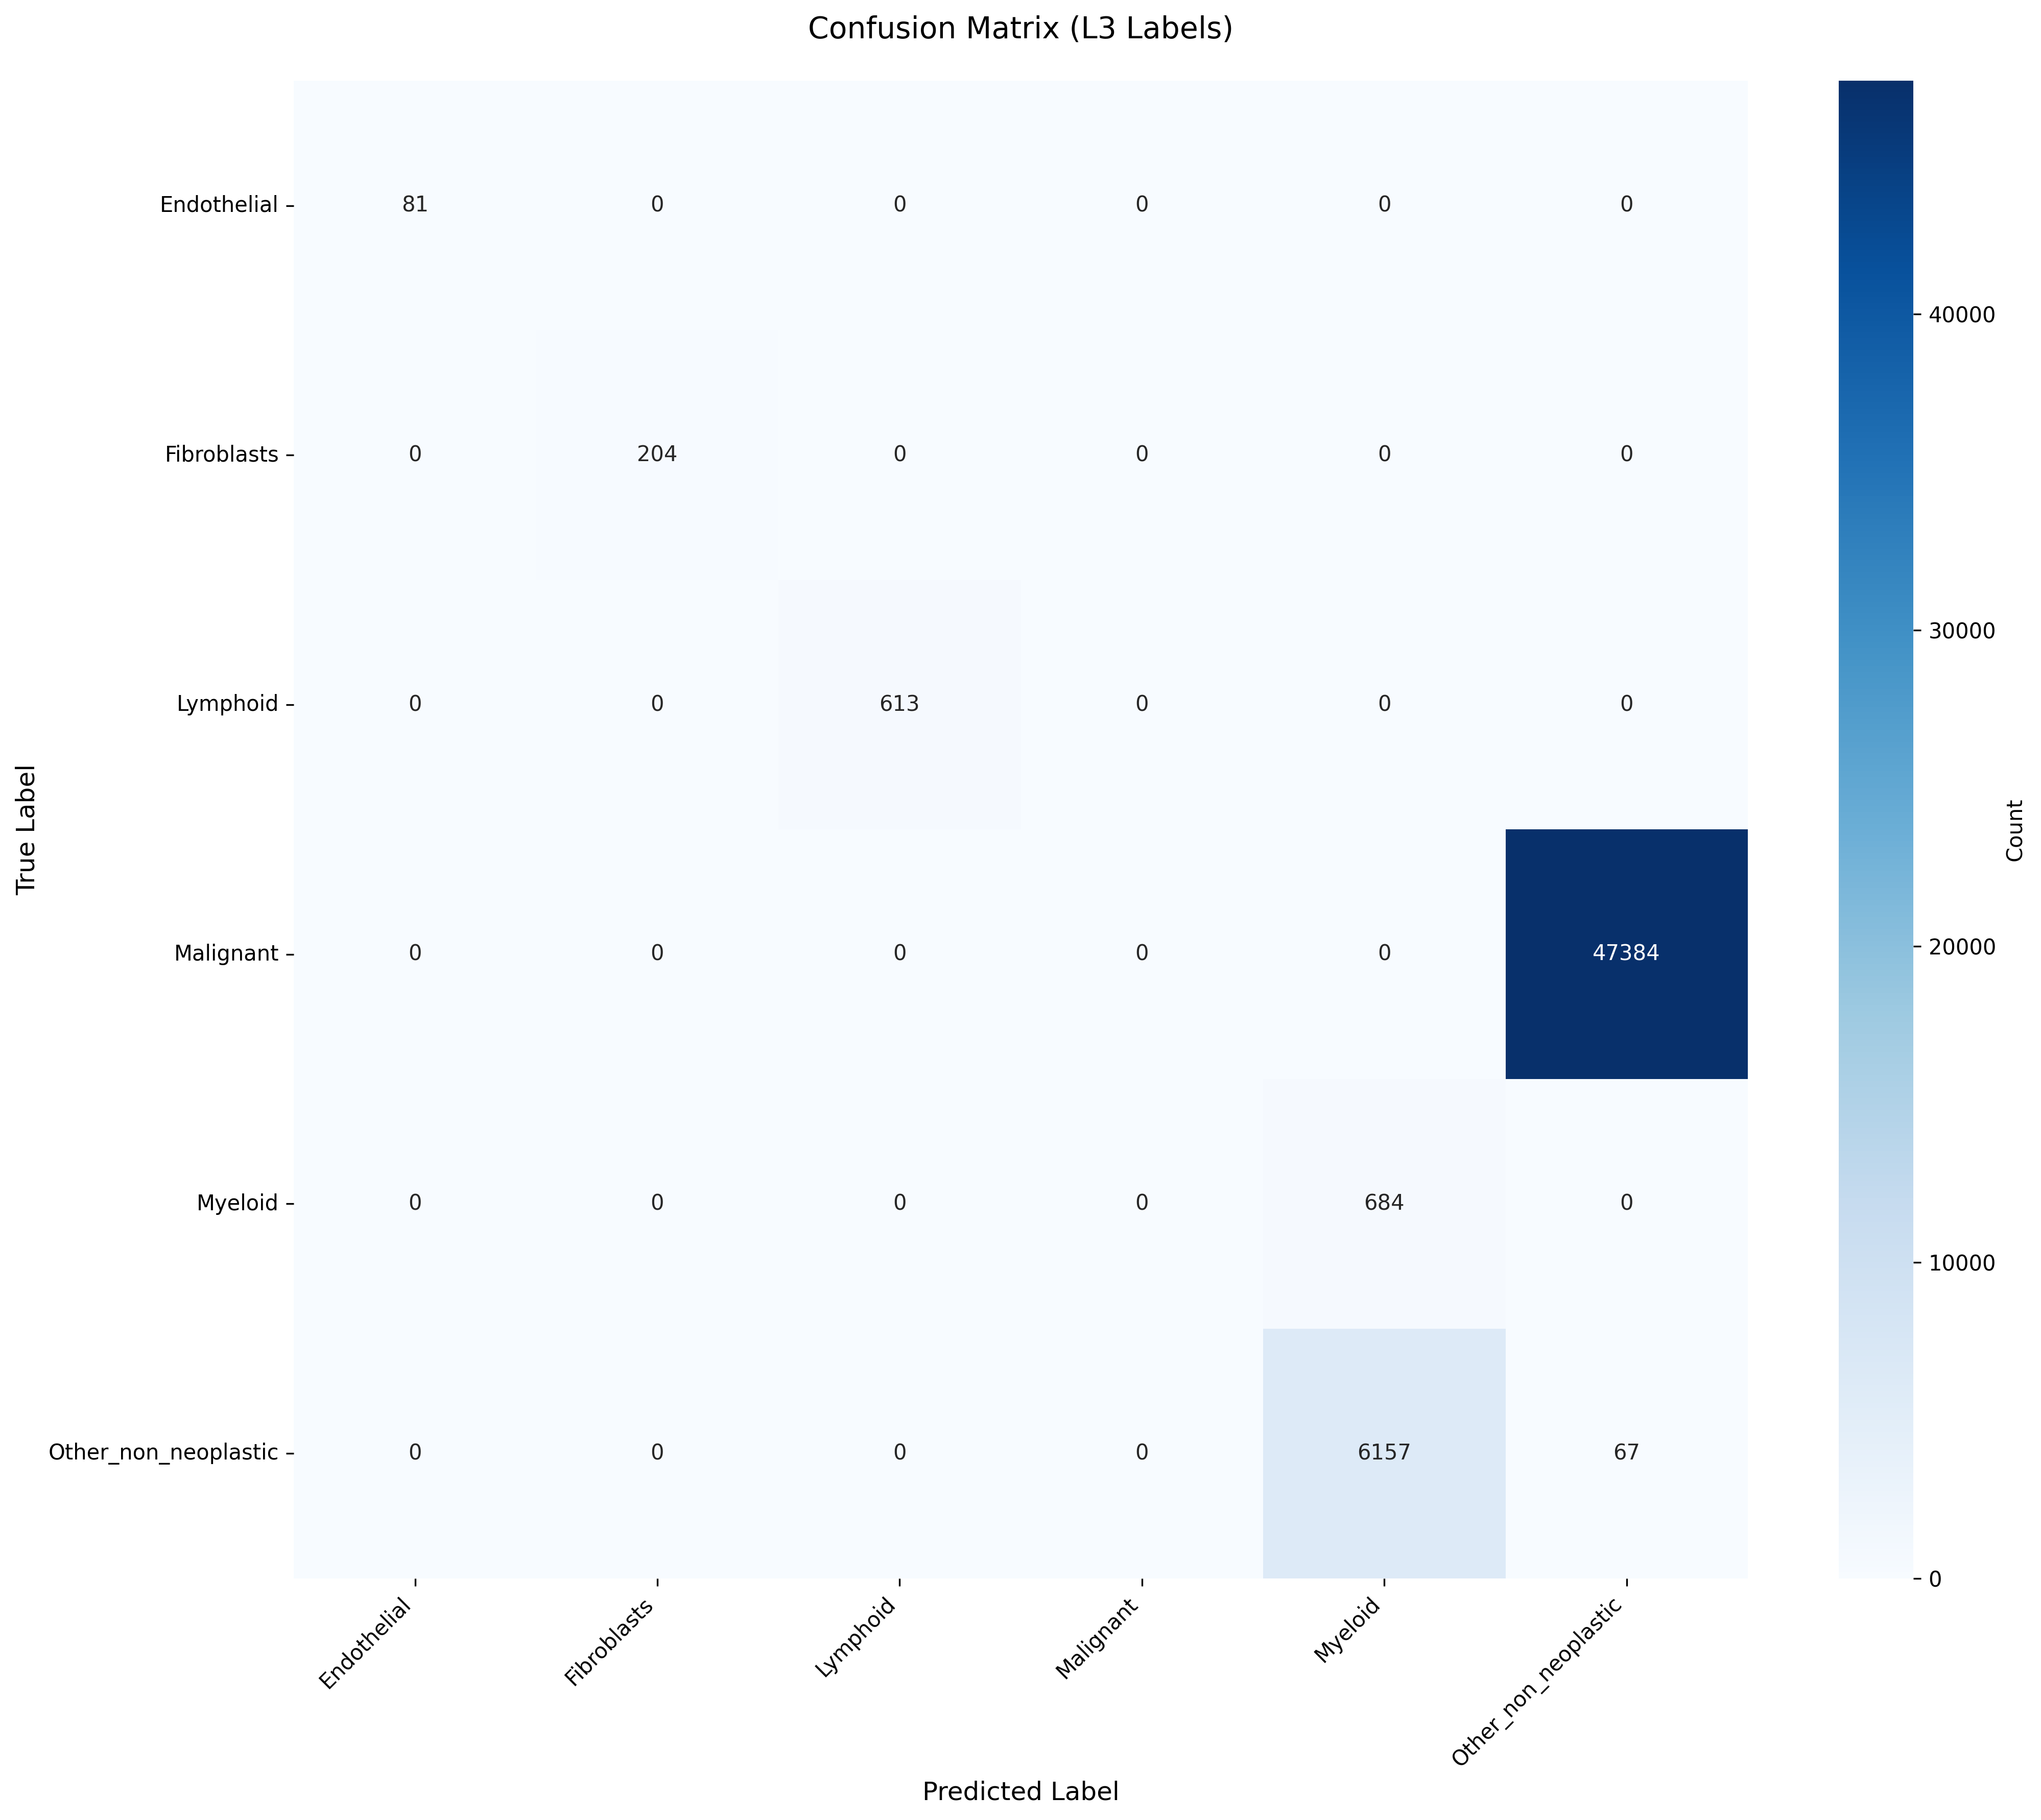

Source data for this figure (header and first rows):
True_Label, Endothelial, Fibroblasts, Lymphoid, Malignant, Myeloid, Other_non_neoplastic
Endothelial, 81, 0, 0, 0, 0, 0
Fibroblasts, 0, 204, 0, 0, 0, 0
Lymphoid, 0, 0, 613, 0, 0, 0
Malignant, 0, 0, 0, 0, 0, 47384
Myeloid, 0, 0, 0, 0, 684, 0
Other_non_neoplastic, 0, 0, 0, 0, 6157, 67
